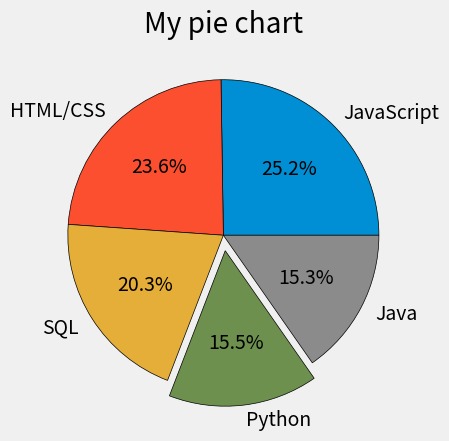

Generate this figure with matplotlib:
from matplotlib import pyplot as plt
plt.style.use('fivethirtyeight')
slices = [59219,55466,47544,36443,35917]
lables = ['JavaScript','HTML/CSS','SQL','Python','Java']
explode=[0,0,0,0.1,0]
plt.pie(slices,labels=lables,explode=explode,autopct='%1.1f%%',wedgeprops={'edgecolor':'black'})
plt.title('My pie chart')
plt.show()